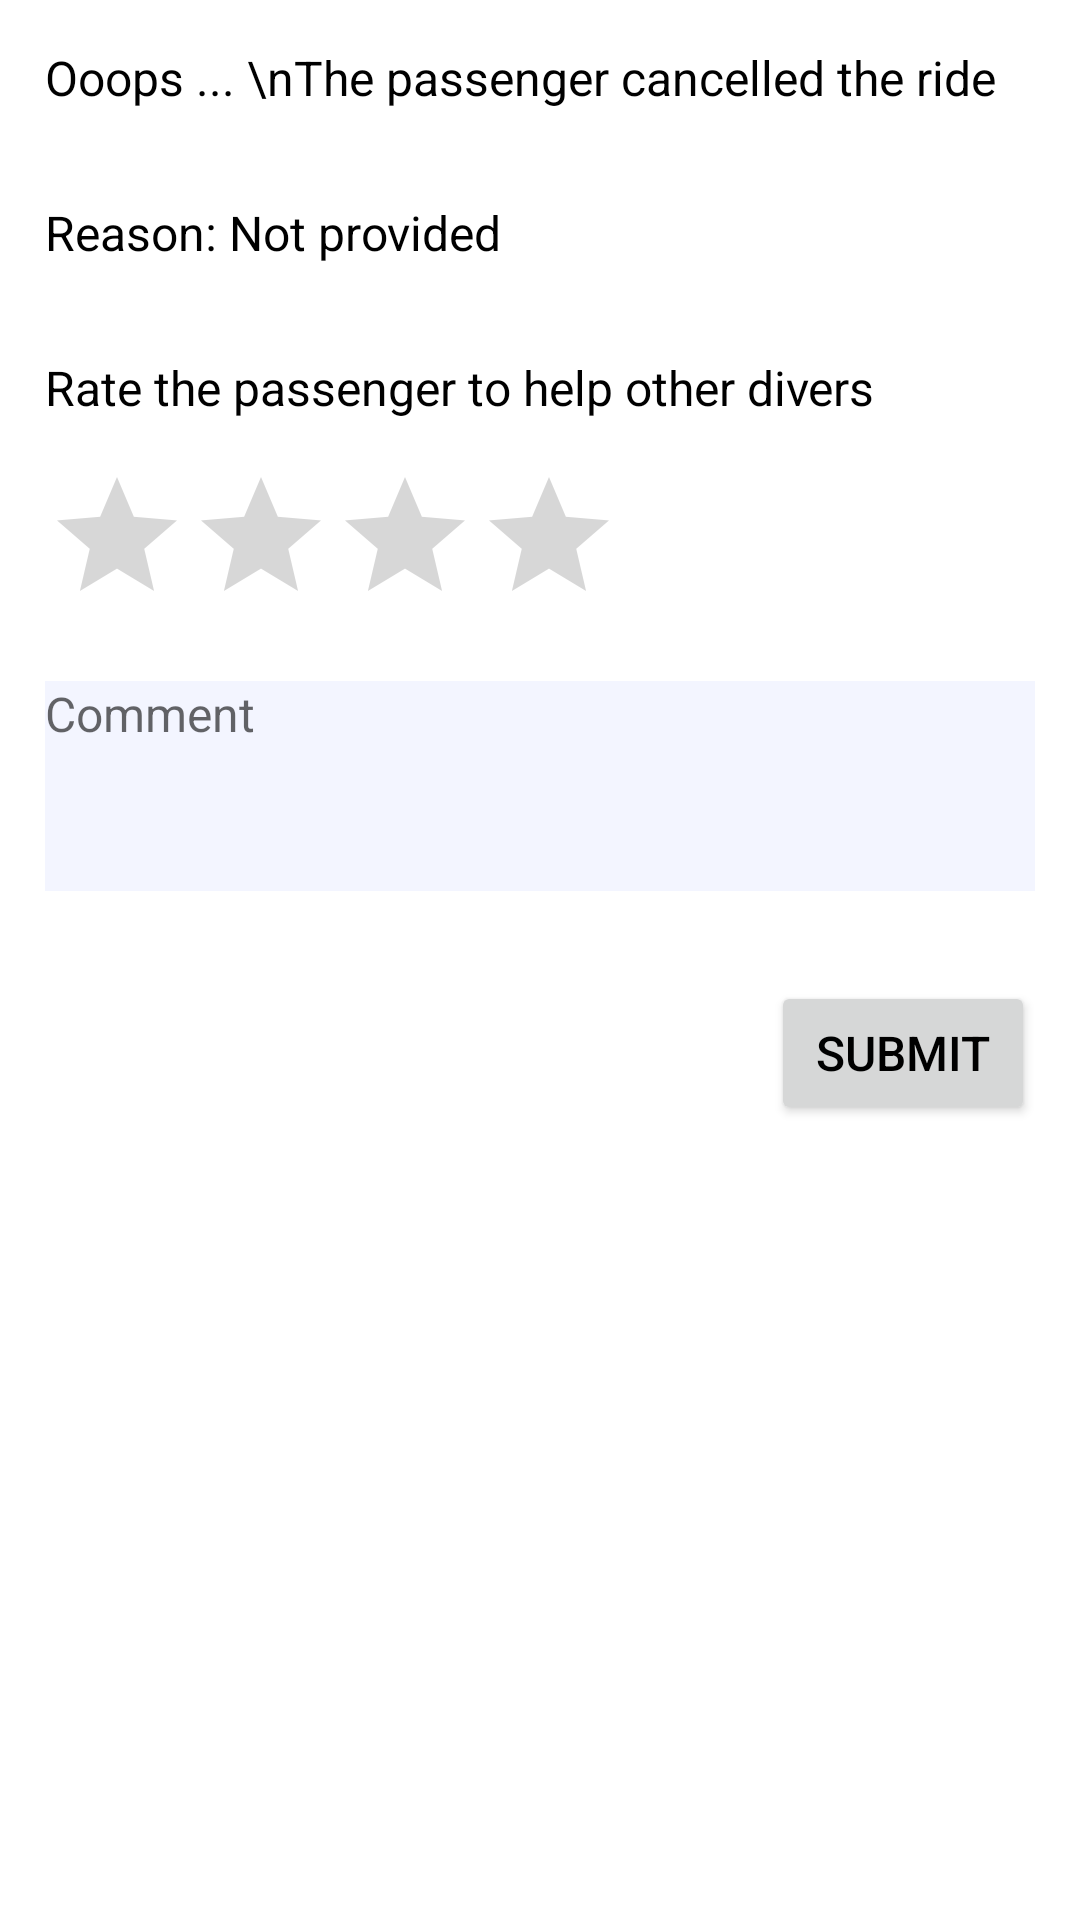

This screen was rendered from an Android layout file. Write that file and the resources it references.
<!-- AndroidManifest.xml: application theme Theme.LiftAndPayDriver -->
<!-- res/layout/fragment_cancellation_prompt.xml -->
<?xml version="1.0" encoding="utf-8"?>
<LinearLayout xmlns:android="http://schemas.android.com/apk/res/android"
    android:layout_width="match_parent"
    android:layout_height="wrap_content"
    android:orientation="vertical">

    <TextView
        android:layout_width="match_parent"
        android:layout_height="wrap_content"
        android:padding="15dp"
        android:text="Ooops ... \nThe passenger cancelled the ride"
        />

    <LinearLayout
        android:layout_width="match_parent"
        android:layout_height="wrap_content"
        android:padding="15dp"
        android:orientation="horizontal">

        <TextView
            android:layout_width="wrap_content"
            android:layout_height="wrap_content"
            android:text="Reason: "/>

        <TextView
            android:layout_width="wrap_content"
            android:layout_height="wrap_content"

            android:text="Not provided"/>
    </LinearLayout>


    <TextView
        android:layout_width="match_parent"
        android:layout_height="wrap_content"
        android:text="Rate the passenger to help other divers"
        android:padding="15dp"/>

   <RatingBar
       android:layout_width="wrap_content"
       android:layout_height="wrap_content"
       android:layout_marginHorizontal="15dp"
       android:numStars="4"
       />

    <EditText
        android:layout_width="match_parent"
        android:background="@color/extraFadedBlue"
        android:layout_margin="15dp"
        android:layout_height="70dp"
        android:gravity="start"
        android:hint="Comment"/>

    <Button
        android:layout_width="wrap_content"
        android:layout_height="wrap_content"
        android:layout_gravity="end"
        android:layout_margin="15dp"
        android:text="Submit"/>

</LinearLayout>
<!-- resources referenced by this layout -->
<resources>
  <color name="extraFadedBlue">#0F3D56F5</color>
  <style name="Theme.LiftAndPayDriver" parent="Theme.MaterialComponents.Light.NoActionBar">
          
          <item name="colorPrimary">@color/primaryColors</item>
          <item name="colorPrimaryVariant">#2F6AC8</item>
          <item name="colorOnPrimary">@color/white</item>
          
          <item name="colorSecondary">@color/black</item>
          <item name="colorSecondaryVariant">@color/teal_700</item>
          <item name="colorOnSecondary">@color/black</item>
          <item name="android:textSize">16sp</item>
          <item name="android:textColor">@color/black</item>
          
          <item name="android:statusBarColor" tools:targetApi="l">?attr/colorPrimaryVariant</item>
          <item name="bottomSheetDialogTheme">@style/AppBottomSheetDialogTheme</item>
  
          
      </style>
  <color name="primaryColors">#4688F1</color>
  <color name="white">#FFFFFFFF</color>
  <color name="black">#FF000000</color>
  <color name="teal_700">#FF018786</color>
  <style name="AppBottomSheetDialogTheme" parent="Theme.Design.Light.BottomSheetDialog">
          <item name="bottomSheetStyle">@style/AppModalStyle</item>
      </style>
  <style name="AppModalStyle" parent="Widget.Design.BottomSheet.Modal">
          <item name="android:background">@drawable/bottom_sheet_bkg</item>
      </style>
</resources>
